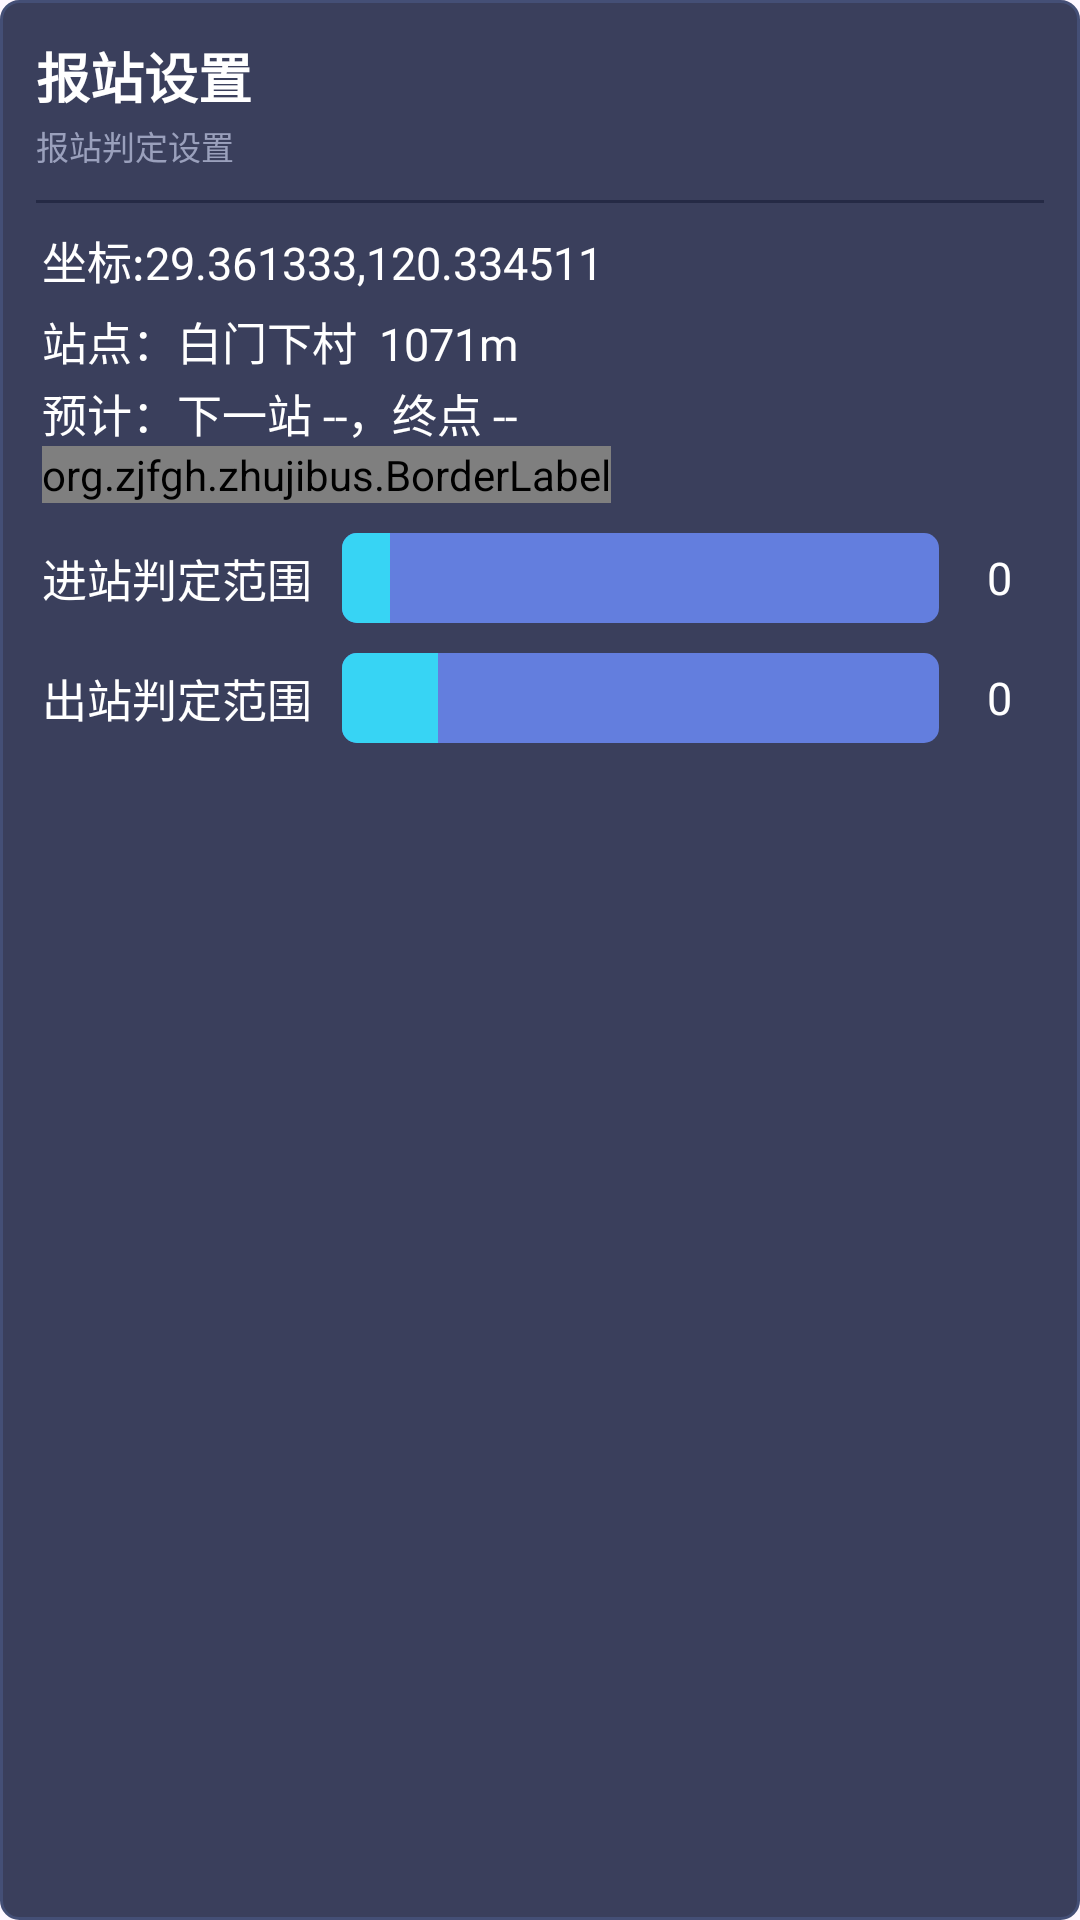

Here is an Android app screen rendered from its layout file. Give the layout XML and the strings, colors and styles it references.
<!-- AndroidManifest.xml: application theme Theme.诸暨公交 -->
<!-- res/layout/fragment_speek_stttings.xml -->
<?xml version="1.0" encoding="utf-8"?>
<FrameLayout xmlns:android="http://schemas.android.com/apk/res/android"
    xmlns:app="http://schemas.android.com/apk/res-auto"
    xmlns:tools="http://schemas.android.com/tools"
    android:layout_width="match_parent"
    android:layout_height="match_parent">

    
    <androidx.core.widget.NestedScrollView
        android:id="@+id/offline_root_scroll"
        android:layout_width="match_parent"
        android:layout_height="match_parent"
        android:background="@drawable/nav_panel_bg"
        android:fillViewport="true"
        android:scrollbars="vertical"
        android:overScrollMode="ifContentScrolls">

        <LinearLayout
            android:layout_width="match_parent"
            android:layout_height="wrap_content"
            android:orientation="vertical"
            android:padding="12dp">

            
            <TextView
                android:layout_width="wrap_content"
                android:layout_height="wrap_content"
                android:text="报站设置"
                android:textColor="#FFFFFF"
                android:textSize="18sp"
                android:textStyle="bold" />

            
            <TextView
                android:layout_width="wrap_content"
                android:layout_height="wrap_content"
                android:layout_marginTop="2dp"
                android:text="报站判定设置"
                android:textColor="#9AA0BC"
                android:textSize="11sp" />

            <View
                android:layout_width="match_parent"
                android:layout_height="1dp"
                android:layout_marginTop="10dp"
                android:background="#252A45" />

            
            <LinearLayout
                android:layout_width="match_parent"
                android:layout_height="match_parent"
                android:gravity="center_vertical"
                android:layout_marginStart="2dp"
                android:layout_marginTop="8dp">

                <LinearLayout
                    android:id="@+id/gps_label"
                    android:layout_width="match_parent"
                    android:layout_height="wrap_content"
                    android:orientation="vertical"
                    android:layout_gravity="start">

                    <TextView
                        android:id="@+id/gps_location_info"
                        android:layout_width="wrap_content"
                        android:layout_height="wrap_content"
                        android:layout_marginBottom="5dp"
                        android:textSize="15sp"
                        android:text="坐标:29.361333,120.334511"
                        android:textColor="#FFFFFF" />

                    <LinearLayout
                        android:layout_width="wrap_content"
                        android:layout_height="wrap_content"
                        android:gravity="center_vertical">

                        <TextView
                            android:id="@+id/gps_nearest_station_info"
                            android:layout_width="wrap_content"
                            android:layout_height="wrap_content"
                            android:textSize="15sp"
                            android:text="站点：白门下村  1071m"
                            android:textColor="#FFFFFF"
                            android:layout_marginEnd="10dp" />
                    </LinearLayout>

                    <TextView
                        android:id="@+id/gps_eat_info"
                        android:layout_width="wrap_content"
                        android:layout_height="wrap_content"
                        android:textSize="15sp"
                        android:text="预计：下一站 --，终点 --"
                        android:textColor="#FFFFFF"
                        android:layout_marginTop="2dp" />
                    <org.zjfgh.zhujibus.BorderLabel
                        android:id="@+id/distance_mode_info"
                        android:layout_width="wrap_content"
                        android:layout_height="wrap_content"
                        android:layout_marginEnd="5dp"
                        app:labelTextSize="15sp"
                        app:labelLitColor="#00FFFF"
                        app:labelDimColor="#00FFFF"
                        app:labelText="报站判定: 直线距离"
                        android:text="" />
                    <LinearLayout
                        android:layout_width="match_parent"
                        android:layout_height="wrap_content"
                        android:gravity="center_vertical">

                        <LinearLayout
                            android:layout_width="match_parent"
                            android:layout_height="wrap_content"
                            android:orientation="vertical">

                            
                            <LinearLayout
                                android:layout_width="match_parent"
                                android:layout_height="wrap_content"
                                android:orientation="horizontal"
                                android:gravity="center_vertical"
                                android:layout_marginTop="10dp"
                                android:layout_marginBottom="10dp">

                                <TextView
                                    android:layout_width="wrap_content"
                                    android:layout_height="wrap_content"
                                    android:layout_marginEnd="10dp"
                                    android:gravity="center_vertical"
                                    android:text="进站判定范围"
                                    android:textColor="#FFFFFF"
                                    android:textSize="15sp" />

                                <SeekBar
                                    android:id="@+id/enter_radius_seekbar"
                                    android:layout_width="0dp"
                                    android:layout_weight="1"
                                    android:layout_height="30dp"
                                    android:layout_marginEnd="5dp"
                                    android:progressDrawable="@drawable/custom_progress_drawable"
                                    android:thumb="@null"
                                    android:max="500"
                                    android:progress="40"
                                    android:paddingStart="0dp"
                                    android:paddingEnd="0dp"
                                    android:splitTrack="false" />

                                <TextView
                                    android:id="@+id/enter_progress_text"
                                    android:layout_width="30dp"
                                    android:layout_height="wrap_content"
                                    android:textAlignment="center"
                                    android:text="0"
                                    android:textSize="15sp"
                                    android:textColor="#FFFFFF" />
                            </LinearLayout>

                            
                            <LinearLayout
                                android:layout_width="match_parent"
                                android:layout_height="wrap_content"
                                android:orientation="horizontal"
                                android:gravity="center_vertical">

                                <TextView
                                    android:layout_width="wrap_content"
                                    android:layout_height="wrap_content"
                                    android:layout_marginEnd="10dp"
                                    android:text="出站判定范围"
                                    android:textSize="15sp"
                                    android:textColor="#FFFFFF" />

                                <SeekBar
                                    android:id="@+id/exit_radius_seekbar"
                                    android:layout_width="0dp"
                                    android:layout_weight="1"
                                    android:layout_height="30dp"
                                    android:layout_marginEnd="5dp"
                                    android:progressDrawable="@drawable/custom_progress_drawable"
                                    android:thumb="@null"
                                    android:max="500"
                                    android:progress="80"
                                    android:paddingStart="0dp"
                                    android:paddingEnd="0dp"
                                    android:splitTrack="false" />

                                <TextView
                                    android:id="@+id/exit_progress_text"
                                    android:layout_width="30dp"
                                    android:layout_height="wrap_content"
                                    android:textAlignment="center"
                                    android:text="0"
                                    android:textSize="15sp"
                                    android:textColor="#FFFFFF" />
                            </LinearLayout>
                        </LinearLayout>
                    </LinearLayout>
                </LinearLayout>
            </LinearLayout>
        </LinearLayout>

    </androidx.core.widget.NestedScrollView>

    
    <FrameLayout
        android:id="@+id/dialog_container"
        android:layout_width="match_parent"
        android:layout_height="match_parent"
        android:visibility="gone"
        android:clickable="true"
        android:focusable="true" />

</FrameLayout>
<!-- resources referenced by this layout -->
<resources>
  <!-- drawable custom_progress_drawable (drawable) -->
  <?xml version="1.0" encoding="utf-8"?>
  <layer-list xmlns:android="http://schemas.android.com/apk/res/android">
      
      <item android:id="@android:id/background">
          <shape>
              <corners android:radius="5dp"/>
              <solid android:color="#637EDE"/>
              <size android:height="30dp"/>
          </shape>
      </item>
  
      
      <item android:id="@android:id/progress">
          <clip android:clipOrientation="horizontal" android:gravity="left">
              <shape>
                  <corners android:radius="5dp"/>
                  <solid android:color="#37D4F4"/>
                  <size android:height="30dp"/>
              </shape>
          </clip>
      </item>
  </layer-list>
  <!-- drawable nav_panel_bg (drawable) -->
  <?xml version="1.0" encoding="utf-8"?>
  <shape xmlns:android="http://schemas.android.com/apk/res/android"
      android:shape="rectangle">
      <solid android:color="#3A3F5C" />
      <stroke
          android:width="1dp"
          android:color="#444F76" />
      <corners android:radius="6dp" />
  </shape>
  <style name="Theme.诸暨公交" parent="Base.Theme.诸暨公交" />
  <style name="Base.Theme.诸暨公交" parent="Theme.Material3.DayNight.NoActionBar">
          
          
      </style>
</resources>
